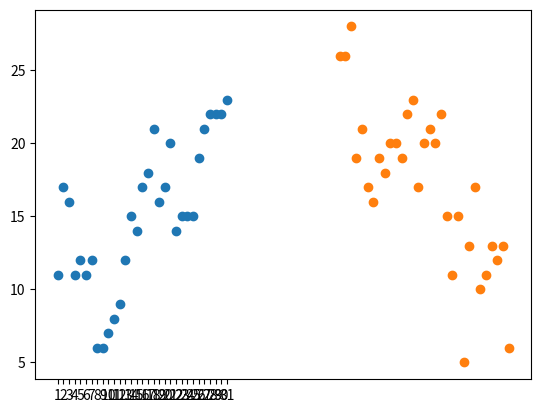

Source code (Python):
from  matplotlib import pyplot


x1 = range(1,32)
x2 = range(51,82)
a = [11,17,16,11,12,11,12,6,6,7,8,9,12,15,14,17,18,21,16,17,20,14,15,15,15,19,21,22,22,22,23]
b = [26,26,28,19,21,17,16,19,18,20,20,19,22,23,17,20,21,20,22,15,11,15,5,13,17,10,11,13,12,13,6]


x = x1

pyplot.xticks(range(1,32))

pyplot.scatter(x1,a)

pyplot.scatter(x2,b)


pyplot.show()